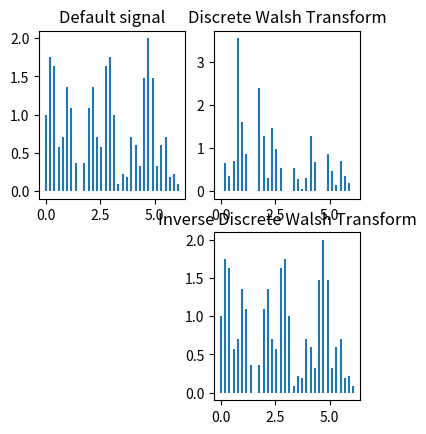

Recreate this plot in Python.
#!/usr/bin/env python

import numpy as np
import matplotlib.pyplot as plt
import cmath
import math
import matplotlib.gridspec as gridspec


class Calculator:
    def __init__(self):
        self.n = 32
        self.start = 0.0
        self.end = 2 * math.pi
        self.step = (self.end - self.start) / self.n

        self.x_array = np.arange(self.start, self.end, self.step)
        self.y_array = self.y(self.x_array)

        self.dft_array = list()
        self.dwt_array = list()
        self.count = 0

    def y(self, x):
        return np.cos(2 * x) + np.sin(5 * x)

    def dft(self, k):
        m = 0
        c = 0
        w = cmath.exp(cmath.sqrt(-1) * 2 * cmath.pi / self.n)
        while(m < self.n):
            c += self.y_array[m] * w ** (k * m)
            m += 1
        return (1 / self.n) * c

    def dwt(self, k):
        m = 0
        c = 0
        while(m < self.n):
            c += self.y_array[m] * self.wal(k, m)
            m += 1
        return c

    def wal(self, s, k):
        exp = 0
        n = int(math.log(self.n, 2))
        s = self.gray(s)
        binary = bin(k)[2:]
        blen = len(binary)
        if(blen < n):
            binary = "0" * (n - blen) + binary
        for i in range(0, n):
            exp += int(s[i]) * int(binary[n - 1 - i])
        res = 1/math.sqrt(self.n) * (-1) ** exp
        return res

    def gray(self, s):
        binary = bin(s)[2:]
        n = int(math.log(self.n, 2))
        blen = len(binary)
        if(blen < n):
            binary = "0" * (n - blen) + binary
        gray = ""
        for i in range(1, n):
            gray = str(int(binary[-i]) ^ int(binary[-i - 1])) + gray
        gray = binary[0] + gray
        return gray

    def fft_dit(self, a, direct):
        if len(a) == 1:
            return a
        a_even = list()
        a_odd = list()
        i = 0
        while (i < len(a)):
            if i % 2 == 0:
                a_even.append(a[i])  # четный
            else:
                a_odd.append(a[i])
            i += 1
        b_even = self.fft_dit(a_even, direct)
        b_odd = self.fft_dit(a_odd, direct)

        self.count += 1

        argument = 2 * cmath.pi / len(a)
        wn = cmath.cos(argument) + direct * cmath.sqrt(-1) * cmath.sin(argument)

        w = np.complex(1)

        y = [np.complex(0)] * len(a)
        j = 0
        while(j < len(a) // 2):
            y[j] = b_even[j] + w * b_odd[j]
            y[j + len(a) // 2] = b_even[j] - w * b_odd[j]
            w *= wn
            j += 1
        return y

    def t(self, x):
        print(type(x))

    def idwt(self, k):
        n = int(math.log(self.n, 2))
        binary = bin(k)[2:]
        blen = len(binary)
        if(blen < n):
            binary = "0" * (n - blen) + binary
        exp1 = 0
        for s in range(0, self.n):
            sg = self.gray(s)
            exp = 0
            for i in range(0, n):
                exp += int(sg[i]) * int(binary[n - 1 - i])
            exp1 += self.dwt_array[s] * (-1) ** exp
        res = 1/math.sqrt(self.n) * exp1
        return res

    def idft(self, m):
        k = 0
        x = 0
        w = cmath.exp(cmath.sqrt(-1) * 2 * cmath.pi / self.n)
        while(k < self.n):
            x += self.dft_array[k] * w ** (- (k * m))
            k += 1
        return x

    def draw_signals(self, grid):
        plt.subplot(grid)
        title = "Default signal"
        plt.title(title)
        value = self.y_array
        abs_val = self.get_abs(value)
        plt.vlines(self.x_array, 0, abs_val)

    def draw_dft(self, fignum):
        plt.subplot(fignum)
        plt.title("Discrete Fourier Transform")
        self.dft_array.clear()
        i = 0
        while i < self.n:
            cnum = self.dft(i)
            self.dft_array.append(cnum)
            i += 1
        arr = np.array(self.dft_array)
        abs_y = np.absolute(arr)
        plt.vlines(self.x_array, 0, abs_y)

    def draw_dwt(self, fignum):
        plt.subplot(fignum)
        plt.title("Discrete Walsh Transform")
        self.dwt_array.clear()
        i = 0
        while i < self.n:
            cnum = self.dwt(i)
            self.dwt_array.append(cnum)
            i += 1
        arr = np.array(self.dwt_array)
        abs_y = np.absolute(arr)
        plt.vlines(self.x_array, 0, abs_y)

    def draw_idft(self, fignum):
        plt.subplot(fignum)
        plt.title("Inverse Discrete Fourier Transform")
        idft_array = list()
        i = 0
        while i < self.n:
            idft_array.append(self.idft(i))
            i += 1
        arr = np.array(idft_array)
        abs_y = np.absolute(arr)
        plt.vlines(self.x_array, 0, abs_y)

    def draw_idwt(self, fignum):
        plt.subplot(fignum)
        plt.title("Inverse Discrete Walsh Transform")
        idwt_array = list()
        i = 0
        while i < self.n:
            idwt_array.append(self.idwt(i))
            i += 1
        arr = np.array(idwt_array)
        abs_y = np.absolute(arr)
        plt.vlines(self.x_array, 0, abs_y)

    def get_abs(self, lst):
        abs_lst = list()
        for num in lst:
            abs_lst.append(np.absolute(num.real))
        return abs_lst

    def draw_fft(self, fignum):
        plt.subplot(fignum)
        plt.title("Fast Fourier Transform")
        fft_array = self.fft_dit(self.y_array, -1)
        self.dft_array = fft_array

        abs_y = list()
        for num in fft_array:
            abs_y.append(np.absolute(num.real))
        plt.vlines(self.x_array, 0, abs_y)

    def draw_fft_inv(self, fignum):
        plt.subplot(fignum)
        plt.title("Inverse Fast Fourier Transform")
        fft_array = self.fft_dit(self.dft_array, 1)
        arr = np.array(fft_array)

        fft_real = list()
        abs_y = list()
        for num in arr:
            fft_real.append(num)
            abs_y.append(np.absolute(num))
        plt.vlines(self.x_array, 0, abs_y)

    def draw_corr_conv(self, corr_conv, titles, grid, pos):
        for i in range(0, len(titles)):
            plt.subplot(grid[i, pos])
            plt.title(titles[i])
            value = corr_conv[i]
            abs_val = self.get_abs(value)
            plt.vlines(self.x_array, 0, abs_val)

    def fft_corr_conv(self):
        cy = self.fft_dit(self.y_array, -1)
        cz = self.fft_dit(self.z_array, -1)
        corr = list()
        conv = list()
        for i in range(0, self.n):
            corr.append(np.conjugate(cy[i]) * cz[i])
            conv.append(cy[i] * cz[i])
        corr = self.fft_dit(corr, 1)
        conv = self.fft_dit(conv, 1)
        return (corr, conv)

    def draw_all_corr_conv(self, grid, pos):
        ftype = ["Simple ", "FFT "]
        flst = [self.corr_conv(), self.fft_corr_conv()]
        for i in range(0, len(ftype)):
            titles = [ftype[i] + "Correlation", ftype[i] + "Convolution"]
            corr_conv = flst[i]
            self.draw_corr_conv(corr_conv, titles, grid, pos + i)

    def corr_conv(self):
        corr = list()
        conv = list()
        for m in range(0, self.n):
            corr_sum = 0
            conv_sum = 0
            for h in range(0, self.n):
                corr_sum += self.y_array[h] * self.z_array[(m + h) % self.n]
                conv_sum += self.y_array[h] * self.z_array[m - h]
            mul = 1 / self.n
            corr.append(mul * corr_sum)
            conv.append(mul * conv_sum)
        return (corr, conv)

    def draw(self):
        gs = gridspec.GridSpec(2, 3)
        self.draw_signals(gs[0, 0])
        self.draw_dwt(gs[0, 1])
        self.draw_idwt(gs[1, 1])
        plt.show()


if __name__ == '__main__':
    calc = Calculator()
    calc.draw()
